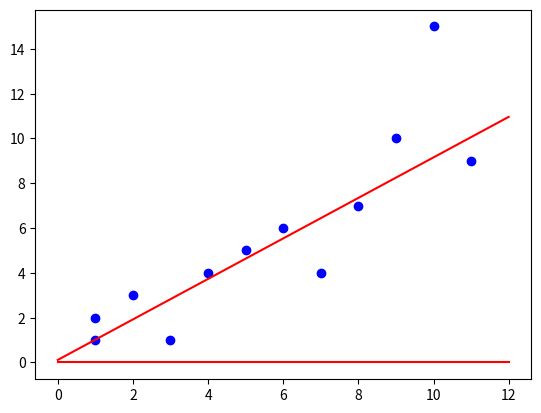

This figure's Python source:
# -*- coding: utf-8 -*-
"""
Created on Thu Aug 10 15:49:11 2017

[redacted]
"""

# gradient descent practice

import numpy as np
from matplotlib import pyplot as plt

x_points = [1, 1, 2, 3, 4, 5, 6, 7, 8, 9, 10, 11]
y_points = [1, 2, 3, 1, 4, 5, 6, 4, 7 , 10, 15, 9]

plt.plot(x_points, y_points, 'bo')

# y = mx + b
m = 0
b = 0
y = lambda x : m*x + b

def plot_line(y, data_points):
    x_values = [i for i in range(int(min(data_points))-1, int(max(data_points))+2)]
    y_values = [y(x) for x in x_values]
    plt.plot(x_values, y_values, 'r')
    
plot_line(y, x_points)

learn = .001

def summation(y, x_points, y_points):
    total1 = 0
    total2 = 0
    
    for i in range(1, len(x_points)):
        total1 += y(x_points[i]) - y_points[i]
        total2 += (y(x_points[i]) - y_points[i]) * x_points[i]
        
    return total1 / len(x_points), total2 / len(x_points)

for i in range(55):
    s1, s2 = summation(y, x_points, y_points)
    m = m - learn * s2
    b = b - learn * s1

print(m)
print(b)

plot_line(y, x_points)


print(y)